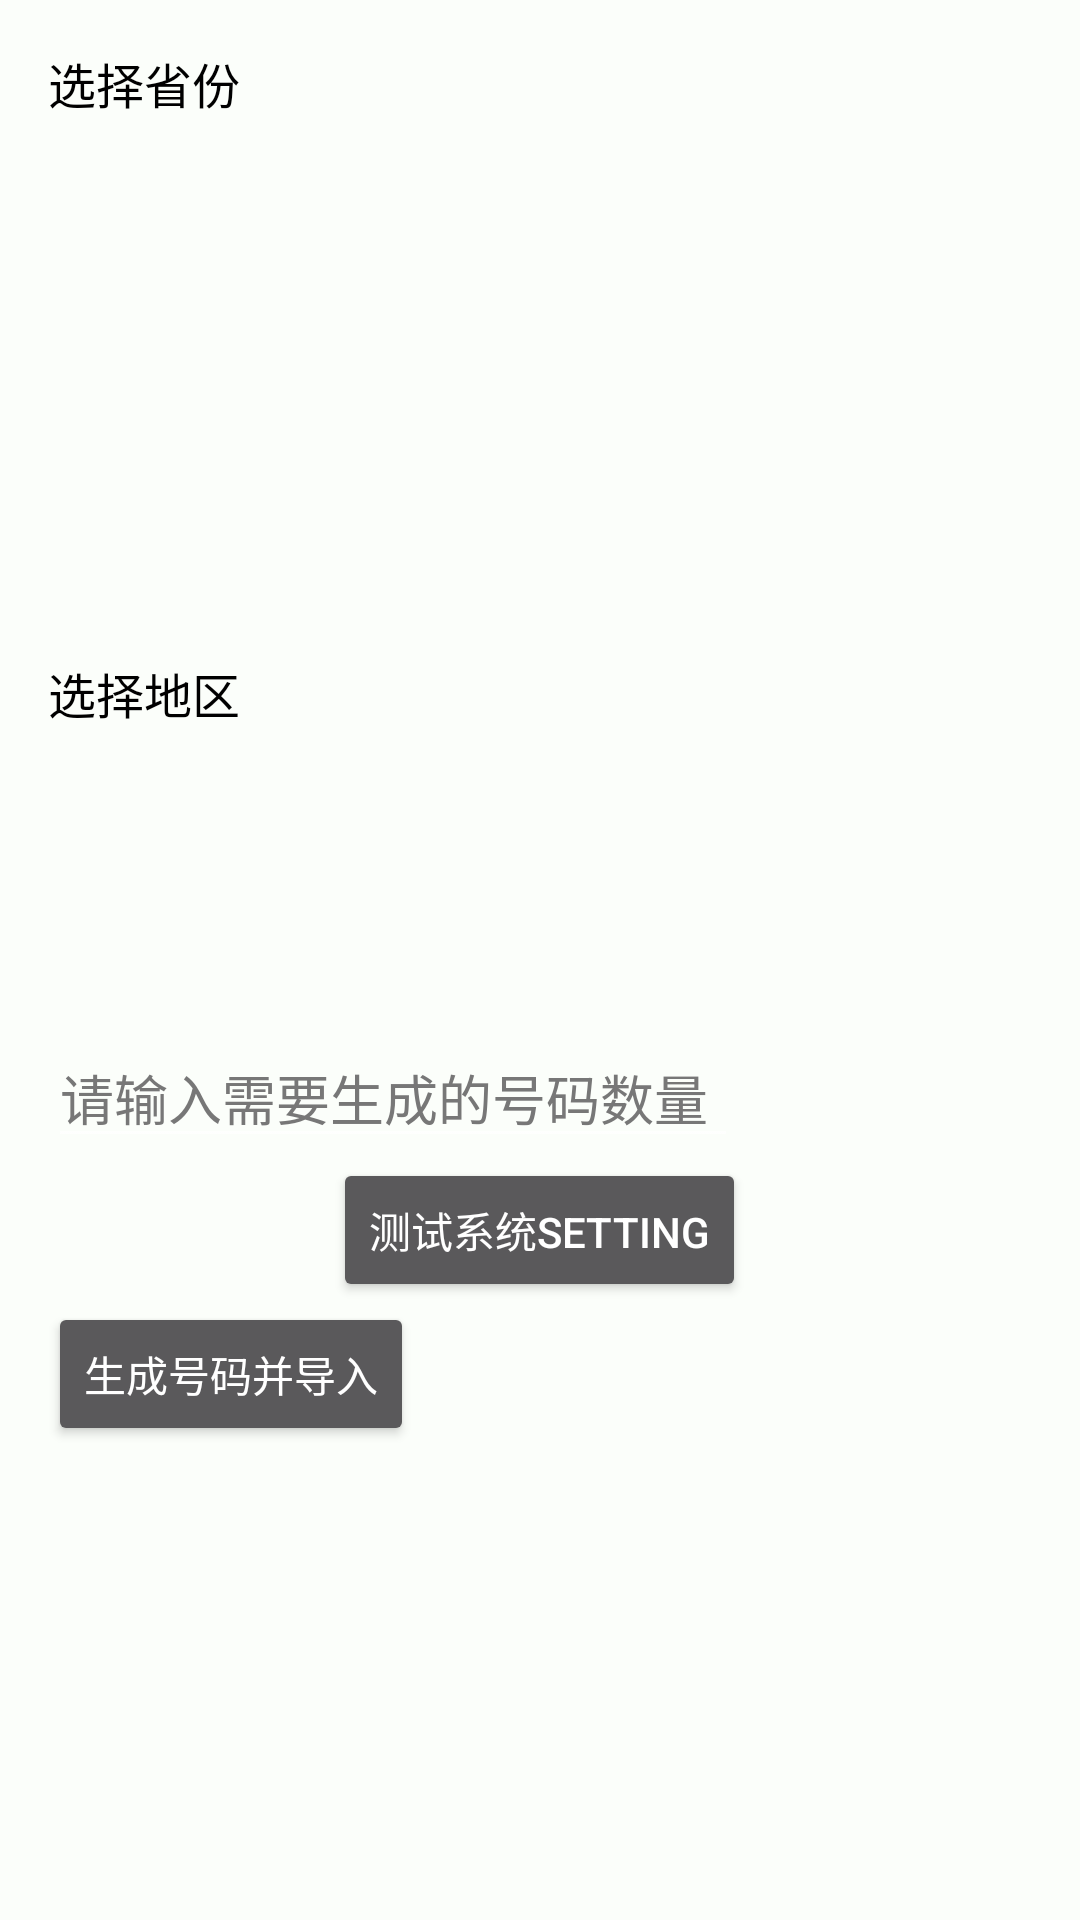

This screen was rendered from an Android layout file. Write that file and the resources it references.
<!-- AndroidManifest.xml: application theme QFAppTheme -->
<!-- res/layout/main_number_segment.xml -->
<?xml version="1.0" encoding="utf-8"?>
<ScrollView xmlns:android="http://schemas.android.com/apk/res/android"
    android:layout_width="match_parent"
    android:layout_height="match_parent">

    <LinearLayout
        android:layout_width="match_parent"
        android:layout_height="match_parent"
        android:orientation="vertical"
        android:padding="16dp">

        <TextView
            android:id="@+id/textView"
            android:layout_width="wrap_content"
            android:layout_height="wrap_content"
            android:text="选择省份"
            android:textColor="@color/common_black"
            android:textSize="@dimen/text_size_normal" />

        <android.support.v7.widget.RecyclerView
            android:id="@+id/recyclerView"
            android:layout_width="match_parent"
            android:layout_height="180dp" />

        <TextView
            android:id="@+id/textView_city"
            android:layout_width="wrap_content"
            android:layout_height="wrap_content"
            android:text="选择地区"
            android:textColor="@color/common_black"
            android:textSize="@dimen/text_size_normal" />

        <android.support.v7.widget.RecyclerView
            android:id="@+id/recyclerView_city"
            android:layout_width="match_parent"
            android:layout_height="100dp" />

        <EditText
            android:id="@+id/edt_count"
            android:layout_width="wrap_content"
            android:layout_height="wrap_content"
            android:paddingRight="10dp"
            android:hint="请输入需要生成的号码数量"
            android:textColorHint="@color/grey777"
            android:textColor="@color/common_black"
            android:inputType="numberSigned"
            android:maxLength="3" />

        <Button
            android:layout_width="wrap_content"
            android:layout_height="wrap_content"
            android:text="测试系统setting"
            android:id="@+id/button_setting"
            android:layout_gravity="center_horizontal" />

        <Button
            android:id="@+id/btn_daoru"
            android:layout_width="wrap_content"
            android:textColor="@color/white"
            android:layout_height="wrap_content"
            android:text="生成号码并导入" />
    </LinearLayout>
</ScrollView>
<!-- resources referenced by this layout -->
<resources>
  <color name="common_black">#000000</color>
  <color name="grey777">#777</color>
  <color name="white">#ffffff</color>
  <dimen name="text_size_normal">16dp</dimen>
  <style name="QFAppTheme" parent="@style/Base.V7.Theme.AppCompat">
          <item name="actionBarStyle">@style/QFActionbarStyle</item>
          <item name="android:actionBarStyle" tools:targetApi="11">@style/QFActionbarStyle</item>
      
          <item name="android:windowContentOverlay">@null</item>
          <item name="android:windowBackground">@color/common_background</item>
      </style>
  <style name="QFActionbarStyle" parent="Widget.AppCompat.ActionBar.Solid">
          <item name="background">@color/common_background_red</item>
          <item name="backgroundStacked">@color/common_background_red</item>
          <item name="backgroundSplit">@color/common_background_red</item>
          <item name="titleTextStyle">@style/QFActionbarTextStyle</item>
          <item name="android:background">#fd778e</item>
          <item name="android:backgroundStacked" tools:targetApi="14">#fd778e</item>
          <item name="android:backgroundSplit" tools:targetApi="14">#fd778e</item>
          <item name="android:titleTextStyle" tools:targetApi="11">@style/QFActionbarTextStyle</item>
      </style>
  <color name="common_background">#fbfefa</color>
  <color name="common_background_red">#0d70d8</color>
  <style name="QFActionbarTextStyle" parent="@android:style/TextAppearance">
          <item name="android:textColor">#ffffff</item>
      </style>
</resources>
